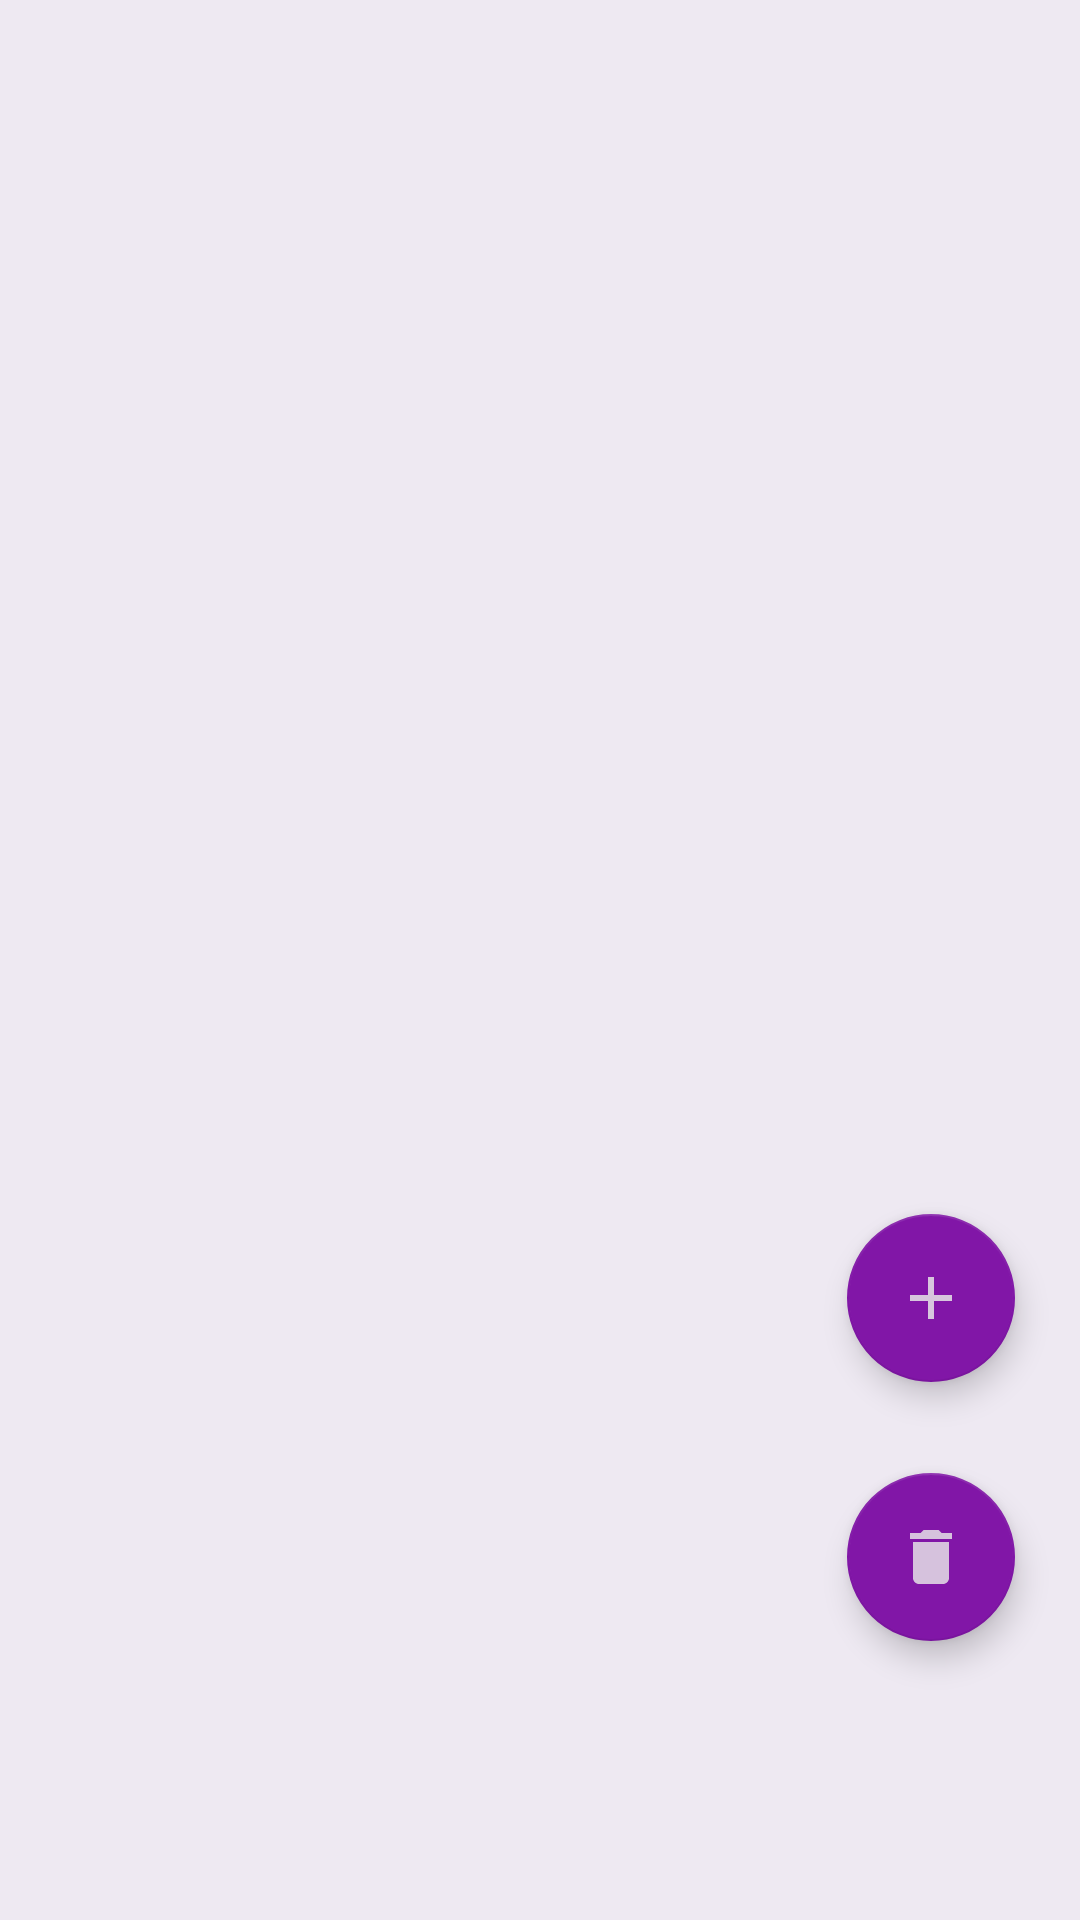

Write the Android layout XML for this screen, with the resource values it uses.
<!-- AndroidManifest.xml: application theme AppTheme -->
<!-- res/layout/activity_todo.xml -->
<?xml version="1.0" encoding="utf-8"?>
<androidx.constraintlayout.widget.ConstraintLayout xmlns:android="http://schemas.android.com/apk/res/android"
    xmlns:app="http://schemas.android.com/apk/res-auto"
    android:layout_width="match_parent"
    android:layout_height="match_parent"
    android:id="@+id/todoActivity"
    android:background="@color/light_purple">

    <androidx.recyclerview.widget.RecyclerView
        android:id="@+id/recyclerViewTodo"
        android:layout_width="match_parent"
        android:layout_height="match_parent"
        app:layout_constraintBottom_toBottomOf="parent"
        app:layout_constraintEnd_toEndOf="parent"
        app:layout_constraintStart_toStartOf="parent"
        app:layout_constraintTop_toTopOf="parent"
        />

    <com.google.android.material.floatingactionbutton.FloatingActionButton
        android:id="@+id/removeButton"
        android:layout_width="wrap_content"
        android:layout_height="wrap_content"
        app:backgroundTint="@color/colorAccent"
        app:layout_constraintBottom_toBottomOf="parent"
        app:layout_constraintEnd_toEndOf="parent"
        app:layout_constraintHorizontal_bias="0.929"
        app:layout_constraintStart_toStartOf="parent"
        app:layout_constraintTop_toBottomOf="@+id/plusAccButton"
        app:layout_constraintVertical_bias="0.245"
        app:srcCompat="@drawable/ic_baseline_delete_24"
        app:tint="@null" />

    <com.google.android.material.floatingactionbutton.FloatingActionButton
        android:id="@+id/plusAccButton"
        android:layout_width="wrap_content"
        android:layout_height="wrap_content"
        android:scaleType="center"
        app:backgroundTint="@color/colorAccent"
        app:layout_constraintBottom_toBottomOf="parent"
        app:layout_constraintEnd_toEndOf="parent"
        app:layout_constraintHorizontal_bias="0.929"
        app:layout_constraintStart_toStartOf="parent"
        app:layout_constraintTop_toTopOf="parent"
        app:layout_constraintVertical_bias="0.693"
        app:srcCompat="@drawable/ic_baseline_add_24"
        app:tint="@null" />
</androidx.constraintlayout.widget.ConstraintLayout>
<!-- resources referenced by this layout -->
<resources>
  <color name="colorAccent">#8116A7</color>
  <color name="light_purple">#EEE9F2</color>
  <!-- drawable ic_baseline_add_24 (drawable) -->
  <vector android:alpha="0.84" android:height="32dp"
      android:tint="#E8E8E8" android:viewportHeight="24"
      android:viewportWidth="24" android:width="32dp" xmlns:android="http://schemas.android.com/apk/res/android">
      <path android:fillColor="@android:color/white" android:pathData="M19,13h-6v6h-2v-6H5v-2h6V5h2v6h6v2z"/>
  </vector>
  <!-- drawable ic_baseline_delete_24 (drawable) -->
  <vector android:alpha="0.82" android:height="24dp"
      android:tint="#E8E8E8" android:viewportHeight="24"
      android:viewportWidth="24" android:width="24dp" xmlns:android="http://schemas.android.com/apk/res/android">
      <path android:fillColor="@android:color/white" android:pathData="M6,19c0,1.1 0.9,2 2,2h8c1.1,0 2,-0.9 2,-2V7H6v12zM19,4h-3.5l-1,-1h-5l-1,1H5v2h14V4z"/>
  </vector>
  <style name="AppTheme" parent="Theme.MaterialComponents.Light.DarkActionBar">
          
          <item name="colorPrimary">@color/accenturePrimaryColor</item>
          <item name="colorPrimaryDark">@color/accenturePrimaryDarkColor</item>
          <item name="colorAccent">#8484EB</item>
      </style>
  <color name="accenturePrimaryColor">#6200EE</color>
  <color name="accenturePrimaryDarkColor">#3700B3</color>
</resources>
